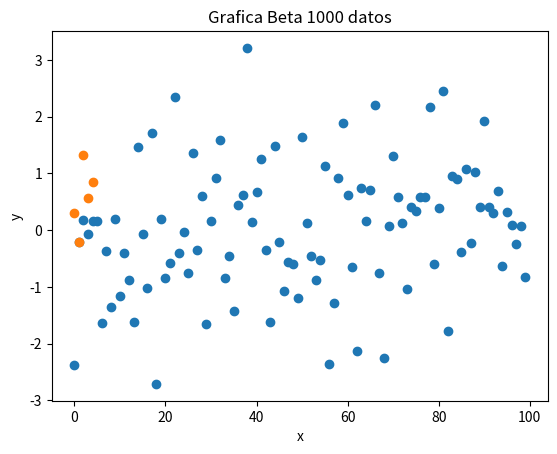

The matplotlib source for this figure:
from scipy.stats import norm
import matplotlib.pyplot as plt
import numpy as np
import statistics as stats

x = norm.rvs(size=100) # Generar 1000 datos
print(x)
print(stats.mean(x))
#print(stats.std(x))
mean, std = norm.fit(x)
gen = norm(mean, std)
norm_x=gen.rvs(size=5)
print(norm_x)

# Gráfica de los siza datos
#list (range(10))
plt.plot(x, 'o') # 'ro' es para graficar con puntos, 'g^' -> Triangulo, 'bs' -> Cuadrado, 'c', 'd', 'o'
plt.xlabel('x')
plt.ylabel('y')
plt.title('Grafica Beta 1000 datos')
plt.show()

plt.plot(norm_x, 'o') # 'ro' es para graficar con puntos, 'g^' -> Triangulo, 'bs' -> Cuadrado, 'c', 'd', 'o'
plt.xlabel('x')
plt.ylabel('y')
plt.title('Grafica Beta 1000 datos')
plt.show()